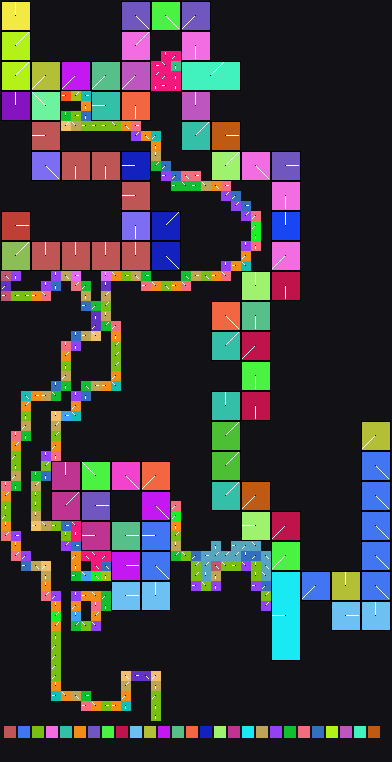

Values plotted in this chart, from the file beside it:
x	y	tile	tiledef	subx	suby	w48	b54	b55	w16	w18	w20	w22	q24	q32	q40	w50	path
0	0	0x1	0x1	0	0	0	3	0	0	0	0	0	0x0	0x0	0x0	0	Metadata/Terrain/Forest/LargeCliffToFore…
1	0	0x1	0x1	1	0	0	3	0	0	0	0	0	0x0	0x0	0x0	0	Metadata/Terrain/Forest/LargeCliffToFore…
2	0	0x1	0x1	2	0	0	3	0	0	0	0	0	0x0	0x0	0x0	0	Metadata/Terrain/Forest/LargeCliffToFore…
3	0	0x0	0x0	0	0	0	0	0	0	0	0	0	0x0	0x0	0x0	0	
4	0	0x0	0x0	0	0	0	0	0	0	0	0	0	0x0	0x0	0x0	0	
5	0	0x0	0x0	0	0	0	0	0	0	0	0	0	0x0	0x0	0x0	0	
6	0	0x0	0x0	0	0	0	0	0	0	0	0	0	0x0	0x0	0x0	0	
7	0	0x0	0x0	0	0	0	0	0	0	0	0	0	0x0	0x0	0x0	0	
8	0	0x0	0x0	0	0	0	0	0	0	0	0	0	0x0	0x0	0x0	0	
9	0	0x0	0x0	0	0	0	0	0	0	0	0	0	0x0	0x0	0x0	0	
10	0	0x0	0x0	0	0	0	0	0	0	0	0	0	0x0	0x0	0x0	0	
11	0	0x0	0x0	0	0	0	0	0	0	0	0	0	0x0	0x0	0x0	0	
12	0	0xba	0xba	0	0	0	4	0	0	0	0	0	0x0	0x0	0x0	0	Metadata/Terrain/Forest/LargeCliffsTrees…
13	0	0xba	0xba	1	0	0	4	0	0	0	0	0	0x0	0x0	0x0	0	Metadata/Terrain/Forest/LargeCliffsTrees…
14	0	0xba	0xba	2	0	0	4	0	0	0	0	0	0x0	0x0	0x0	0	Metadata/Terrain/Forest/LargeCliffsTrees…
15	0	0xd5	0xd5	0	0	0	4	0	0	0	0	0	0x0	0x0	0x0	0	Metadata/Terrain/Forest/LargeCliffsTrees…
16	0	0xd5	0xd5	1	0	0	4	0	0	0	0	0	0x0	0x0	0x0	0	Metadata/Terrain/Forest/LargeCliffsTrees…
17	0	0xd5	0xd5	2	0	0	4	0	0	0	0	0	0x0	0x0	0x0	0	Metadata/Terrain/Forest/LargeCliffsTrees…
18	0	0xf9	0xf9	0	0	0	5	0	0	0	0	0	0x0	0x0	0x0	0	Metadata/Terrain/Forest/LargeCliffsTrees…
19	0	0xf9	0xf9	1	0	0	5	0	0	0	0	0	0x0	0x0	0x0	0	Metadata/Terrain/Forest/LargeCliffsTrees…
20	0	0xf9	0xf9	2	0	0	5	0	0	0	0	0	0x0	0x0	0x0	0	Metadata/Terrain/Forest/LargeCliffsTrees…
21	0	0x0	0x0	0	0	0	0	0	0	0	0	0	0x0	0x0	0x0	0	
22	0	0x0	0x0	0	0	0	0	0	0	0	0	0	0x0	0x0	0x0	0	
23	0	0x0	0x0	0	0	0	0	0	0	0	0	0	0x0	0x0	0x0	0	
24	0	0x0	0x0	0	0	0	0	0	0	0	0	0	0x0	0x0	0x0	0	
25	0	0x0	0x0	0	0	0	0	0	0	0	0	0	0x0	0x0	0x0	0	
26	0	0x0	0x0	0	0	0	0	0	0	0	0	0	0x0	0x0	0x0	0	
27	0	0x0	0x0	0	0	0	0	0	0	0	0	0	0x0	0x0	0x0	0	
28	0	0x0	0x0	0	0	0	0	0	0	0	0	0	0x0	0x0	0x0	0	
29	0	0x0	0x0	0	0	0	0	0	0	0	0	0	0x0	0x0	0x0	0	
30	0	0x0	0x0	0	0	0	0	0	0	0	0	0	0x0	0x0	0x0	0	
31	0	0x0	0x0	0	0	0	0	0	0	0	0	0	0x0	0x0	0x0	0	
32	0	0x0	0x0	0	0	0	0	0	0	0	0	0	0x0	0x0	0x0	0	
33	0	0x0	0x0	0	0	0	0	0	0	0	0	0	0x0	0x0	0x0	0	
34	0	0x0	0x0	0	0	0	0	0	0	0	0	0	0x0	0x0	0x0	0	
35	0	0x0	0x0	0	0	0	0	0	0	0	0	0	0x0	0x0	0x0	0	
36	0	0x0	0x0	0	0	0	0	0	0	0	0	0	0x0	0x0	0x0	0	
37	0	0x0	0x0	0	0	0	0	0	0	0	0	0	0x0	0x0	0x0	0	
38	0	0x0	0x0	0	0	0	0	0	0	0	0	0	0x0	0x0	0x0	0	
0	1	0x1	0x1	0	1	0	3	0	0	0	0	0	0x0	0x0	0x0	0	Metadata/Terrain/Forest/LargeCliffToFore…
1	1	0x1	0x1	1	1	0	3	0	0	0	0	0	0x0	0x0	0x0	0	Metadata/Terrain/Forest/LargeCliffToFore…
2	1	0x1	0x1	2	1	0	3	0	0	0	0	0	0x0	0x0	0x0	0	Metadata/Terrain/Forest/LargeCliffToFore…
3	1	0x0	0x0	0	0	0	0	0	0	0	0	0	0x0	0x0	0x0	0	
4	1	0x0	0x0	0	0	0	0	0	0	0	0	0	0x0	0x0	0x0	0	
5	1	0x0	0x0	0	0	0	0	0	0	0	0	0	0x0	0x0	0x0	0	
6	1	0x0	0x0	0	0	0	0	0	0	0	0	0	0x0	0x0	0x0	0	
7	1	0x0	0x0	0	0	0	0	0	0	0	0	0	0x0	0x0	0x0	0	
8	1	0x0	0x0	0	0	0	0	0	0	0	0	0	0x0	0x0	0x0	0	
9	1	0x0	0x0	0	0	0	0	0	0	0	0	0	0x0	0x0	0x0	0	
10	1	0x0	0x0	0	0	0	0	0	0	0	0	0	0x0	0x0	0x0	0	
11	1	0x0	0x0	0	0	0	0	0	0	0	0	0	0x0	0x0	0x0	0	
12	1	0xba	0xba	0	1	0	4	0	0	0	0	0	0x0	0x0	0x0	0	Metadata/Terrain/Forest/LargeCliffsTrees…
13	1	0xba	0xba	1	1	0	4	0	0	0	0	0	0x0	0x0	0x0	0	Metadata/Terrain/Forest/LargeCliffsTrees…
14	1	0xba	0xba	2	1	0	4	0	0	0	0	0	0x0	0x0	0x0	0	Metadata/Terrain/Forest/LargeCliffsTrees…
15	1	0xd5	0xd5	0	1	0	4	0	0	0	0	0	0x0	0x0	0x0	0	Metadata/Terrain/Forest/LargeCliffsTrees…
16	1	0xd5	0xd5	1	1	0	4	0	0	0	0	0	0x0	0x0	0x0	0	Metadata/Terrain/Forest/LargeCliffsTrees…
17	1	0xd5	0xd5	2	1	0	4	0	0	0	0	0	0x0	0x0	0x0	0	Metadata/Terrain/Forest/LargeCliffsTrees…
18	1	0xf9	0xf9	0	1	0	5	0	0	0	0	0	0x0	0x0	0x0	0	Metadata/Terrain/Forest/LargeCliffsTrees…
19	1	0xf9	0xf9	1	1	0	5	0	0	0	0	0	0x0	0x0	0x0	0	Metadata/Terrain/Forest/LargeCliffsTrees…
20	1	0xf9	0xf9	2	1	0	5	0	0	0	0	0	0x0	0x0	0x0	0	Metadata/Terrain/Forest/LargeCliffsTrees…
... 2,748 more rows
